Run: headless pygame with SDL's dummy video driver; simulated clock (each Clock.tick advances the game by its frame time, no real sleeping); random seed 0; keys injected as events and as key.get_pressed() state; no mouse input.
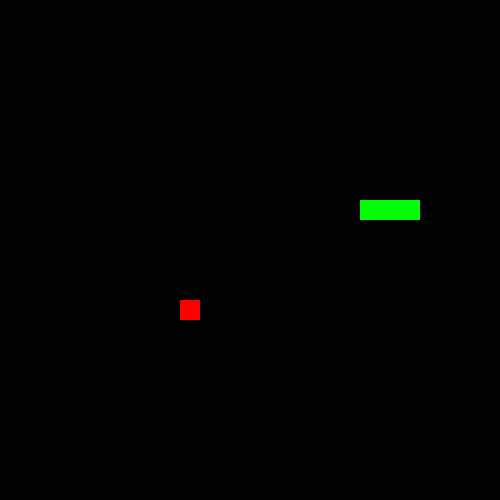
Frame 1 of 4 · flips 1–60 · no input
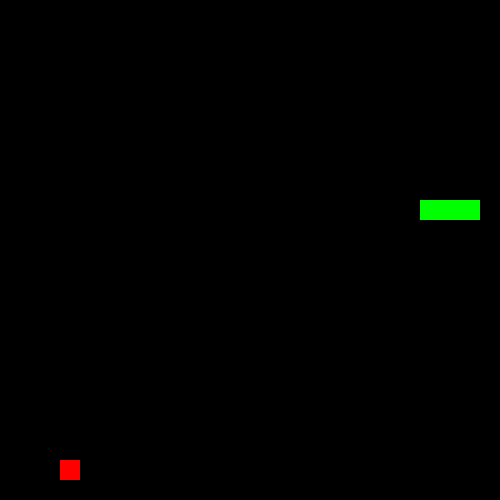
Frame 2 of 4 · flips 61–180 · tapped SPACE, RETURN · held RIGHT (→), D
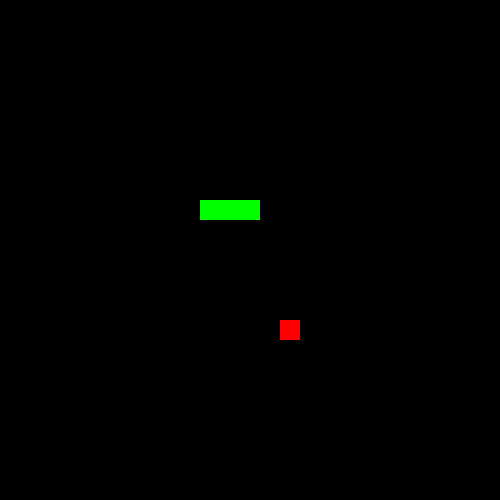
Frame 3 of 4 · flips 181–300 · held DOWN (↓), S
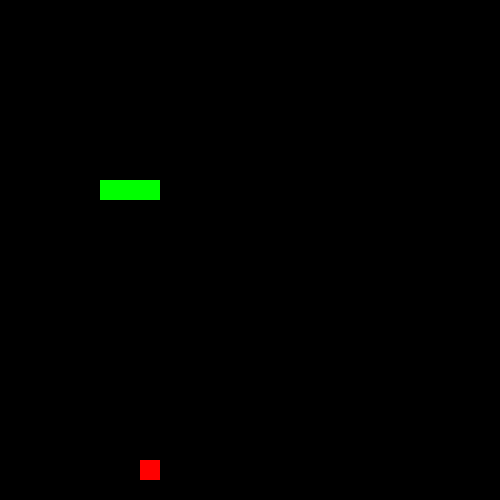
Frame 4 of 4 · flips 301–420 · held LEFT (←), A, UP (↑), W

The pygame program that drew these frames:

import pygame
import random

# Dimensions de la grille
LARGEUR = 500
HAUTEUR = 500
TAILLE_CASE = 20

# Couleurs
BLANC = (255, 255, 255)
ROUGE = (255, 0, 0)
VERT = (0, 255, 0)
NOIR = (0, 0, 0)

# Vitesse du serpent
VITESSE = 10

# Classe principale du jeu
class Jeu:
    def __init__(self):
        self.surface = pygame.display.set_mode((LARGEUR, HAUTEUR))
        pygame.display.set_caption("Snake")
        self.clock = pygame.time.Clock()
        self.serpent = Serpent(self)
        self.nourriture = Nourriture(self)

    def nouveau_jeu(self):
        self.serpent = Serpent(self)
        self.nourriture = Nourriture(self)

    def maj_etat(self):
        self.serpent.maj_etat()
        self.dessiner_objet()

    def dessiner_objet(self):
        self.surface.fill(NOIR)
        self.serpent.dessiner_objet()
        self.nourriture.dessiner_objet()
        pygame.display.update()

    def verifier_evenement(self):
        for event in pygame.event.get():
            if event.type == pygame.QUIT:
                return False
        self.serpent.deplacer()
        return True

    def lancement_jeu(self):
        jeu_en_cours = True
        while jeu_en_cours:
            jeu_en_cours = self.verifier_evenement()
            self.maj_etat()
            self.clock.tick(VITESSE)

    def dessiner_grille(self):
        for x in range(0, LARGEUR, TAILLE_CASE):
            pygame.draw.line(self.surface, BLANC, (x, 0), (x, HAUTEUR))
        for y in range(0, HAUTEUR, TAILLE_CASE):
            pygame.draw.line(self.surface, BLANC, (0, y), (LARGEUR, y))

# Classe représentant le serpent
class Serpent:
    def __init__(self, jeu):
        self.jeu = jeu
        self.segments = [(240, 200), (220, 200), (200, 200)]
        self.direction = "droite"

    def maj_etat(self):
        x, y = self.segments[0]
        if self.direction == "haut":
            y -= TAILLE_CASE
        elif self.direction == "bas":
            y += TAILLE_CASE
        elif self.direction == "gauche":
            x -= TAILLE_CASE
        elif self.direction == "droite":
            x += TAILLE_CASE

        if x < 0 or x >= LARGEUR or y < 0 or y >= HAUTEUR:
            self.jeu.nouveau_jeu()
            return

        if (x, y) in self.segments[1:]:
            self.jeu.nouveau_jeu()
            return

        self.segments.insert(0, (x, y))
        if self.segments[0] == self.jeu.nourriture.position:
            self.jeu.nourriture.changer_position()
        else:
            self.segments.pop()

    def dessiner_objet(self):
        for segment in self.segments:
            pygame.draw.rect(self.jeu.surface, VERT, (segment[0], segment[1], TAILLE_CASE, TAILLE_CASE))
    
    def deplacer(self):
        keys = pygame.key.get_pressed()
        if keys[pygame.K_LEFT] and self.direction != "droite":
            self.direction = "gauche"
        elif keys[pygame.K_RIGHT] and self.direction != "gauche":
            self.direction = "droite"
        elif keys[pygame.K_UP] and self.direction != "bas":
            self.direction = "haut"
        elif keys[pygame.K_DOWN] and self.direction != "haut":
            self.direction = "bas"

# Classe représentant la nourriture
class Nourriture:
    def __init__(self, jeu):
        self.jeu = jeu
        self.position = (random.randint(0, LARGEUR // TAILLE_CASE - 1) * TAILLE_CASE,
                         random.randint(0, HAUTEUR // TAILLE_CASE - 1) * TAILLE_CASE)

    def dessiner_objet(self):
        pygame.draw.rect(self.jeu.surface, ROUGE, (self.position[0], self.position[1], TAILLE_CASE, TAILLE_CASE))

    def changer_position(self):
        self.position = (random.randint(0, LARGEUR // TAILLE_CASE - 1) * TAILLE_CASE,
                         random.randint(0, HAUTEUR // TAILLE_CASE - 1) * TAILLE_CASE)

# Script principal
if __name__ == "__main__":
    pygame.init()
    jeu = Jeu()
    jeu.lancement_jeu()
    pygame.quit()
